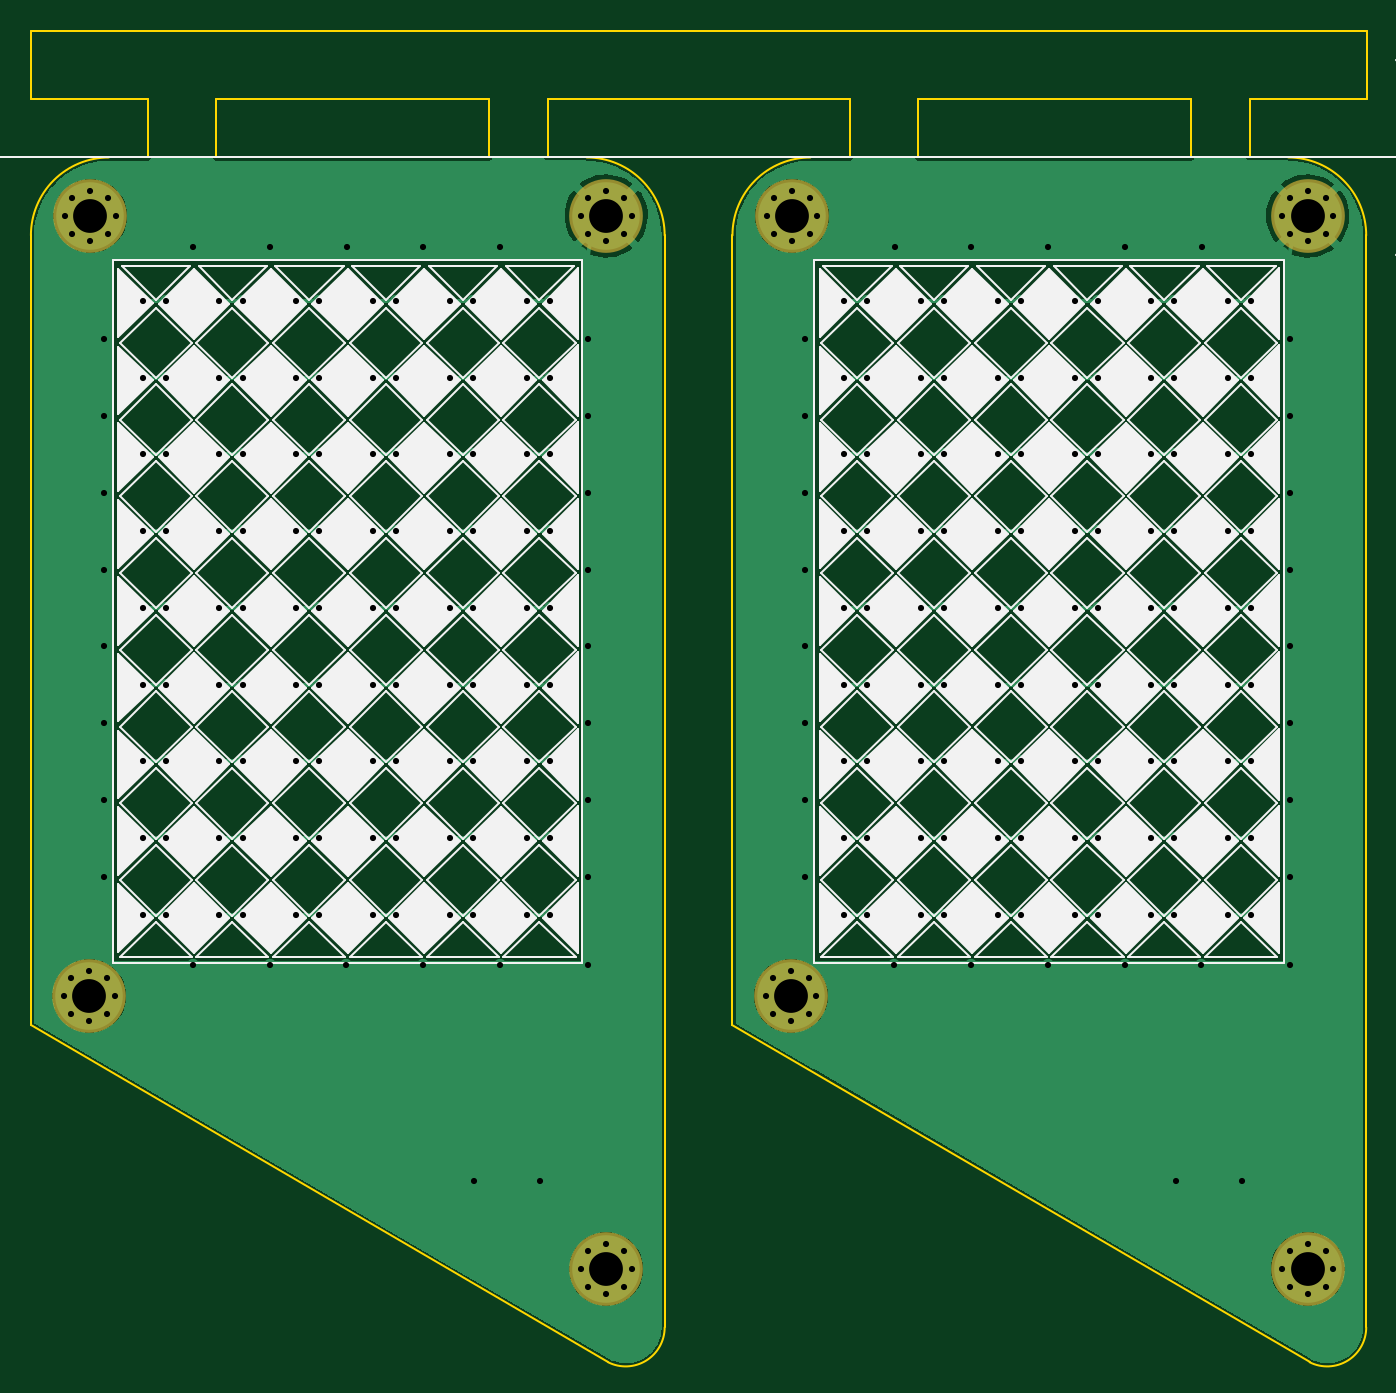
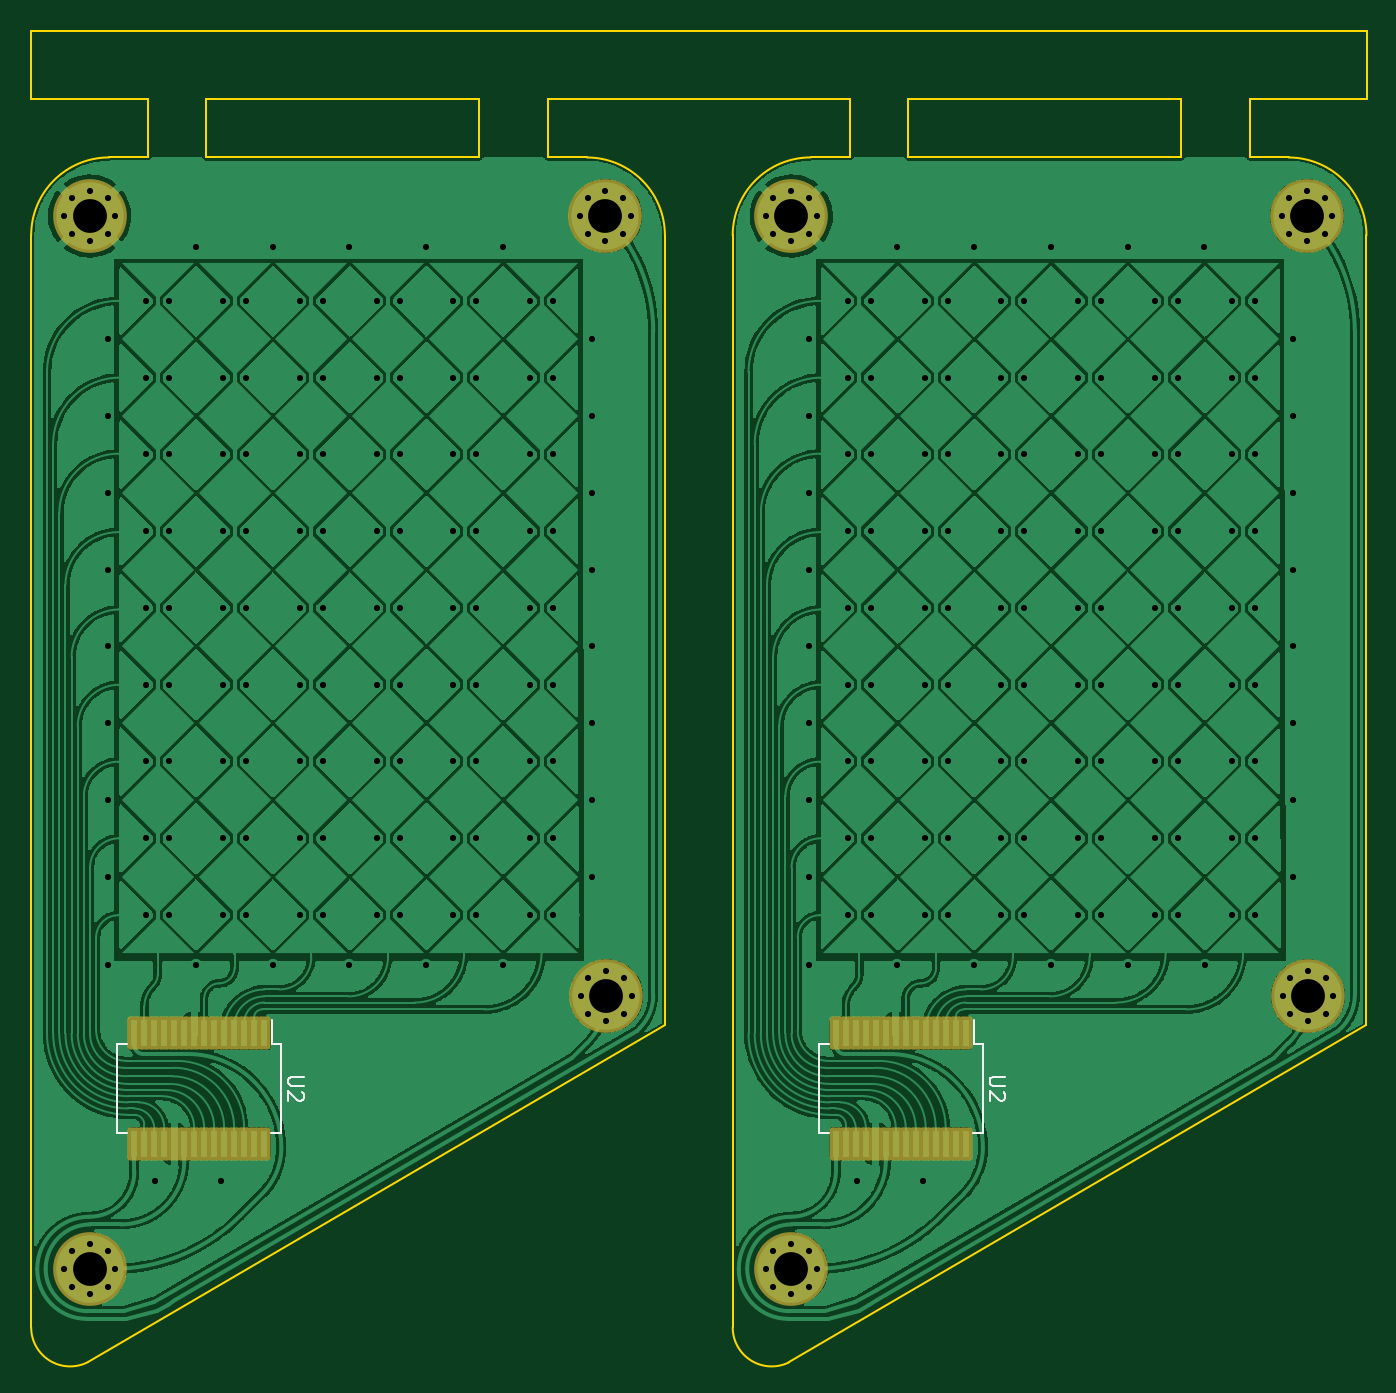
Circuit board: 8 layer files. Board 87.0 x 86.7 mm.
- bottom_copper: MTCH6102_breakout-B_Cu.gbl (285344 bytes)
- bottom_mask: MTCH6102_breakout-B_Mask.gbs (4562 bytes)
- bottom_silk: MTCH6102_breakout-B_Silkscreen.gbo (2313 bytes)
- outline: MTCH6102_breakout-Edge_Cuts.gm1 (2378 bytes)
- top_copper: MTCH6102_breakout-F_Cu.gtl (62001 bytes)
- top_mask: MTCH6102_breakout-F_Mask.gts (2436 bytes)
- top_silk: MTCH6102_breakout-F_Silkscreen.gto (58503 bytes)
- drill: MTCH6102_breakout.drl (6597 bytes)

=== bottom_copper: MTCH6102_breakout-B_Cu.gbl (285344 bytes, source omitted) ===
=== bottom_mask: MTCH6102_breakout-B_Mask.gbs ===
%TF.GenerationSoftware,KiCad,Pcbnew,(6.0.5-0)*%
%TF.CreationDate,2022-06-25T23:29:46+09:00*%
%TF.ProjectId,MTCH6102_breakout,4d544348-3631-4303-925f-627265616b6f,rev?*%
%TF.SameCoordinates,Original*%
%TF.FileFunction,Soldermask,Bot*%
%TF.FilePolarity,Negative*%
%FSLAX46Y46*%
G04 Gerber Fmt 4.6, Leading zero omitted, Abs format (unit mm)*
G04 Created by KiCad (PCBNEW (6.0.5-0)) date 2022-06-25 23:29:46*
%MOMM*%
%LPD*%
G01*
G04 APERTURE LIST*
G04 Aperture macros list*
%AMRoundRect*
0 Rectangle with rounded corners*
0 $1 Rounding radius*
0 $2 $3 $4 $5 $6 $7 $8 $9 X,Y pos of 4 corners*
0 Add a 4 corners polygon primitive as box body*
4,1,4,$2,$3,$4,$5,$6,$7,$8,$9,$2,$3,0*
0 Add four circle primitives for the rounded corners*
1,1,$1+$1,$2,$3*
1,1,$1+$1,$4,$5*
1,1,$1+$1,$6,$7*
1,1,$1+$1,$8,$9*
0 Add four rect primitives between the rounded corners*
20,1,$1+$1,$2,$3,$4,$5,0*
20,1,$1+$1,$4,$5,$6,$7,0*
20,1,$1+$1,$6,$7,$8,$9,0*
20,1,$1+$1,$8,$9,$2,$3,0*%
G04 Aperture macros list end*
%ADD10C,1.100000*%
%ADD11C,4.800000*%
%ADD12RoundRect,0.200000X-0.225000X0.875000X-0.225000X-0.875000X0.225000X-0.875000X0.225000X0.875000X0*%
G04 APERTURE END LIST*
D10*
X189738624Y-97254172D03*
X186921898Y-98420898D03*
X187405172Y-97254172D03*
X187405172Y-99587624D03*
D11*
X188571898Y-98420898D03*
D10*
X188571898Y-96770898D03*
X188571898Y-100070898D03*
X190221898Y-98420898D03*
X189738624Y-99587624D03*
X153750172Y-150387624D03*
X154916898Y-147570898D03*
X153266898Y-149220898D03*
X153750172Y-148054172D03*
X156083624Y-148054172D03*
X156566898Y-149220898D03*
X154916898Y-150870898D03*
D11*
X154916898Y-149220898D03*
D10*
X156083624Y-150387624D03*
X187405172Y-168167624D03*
X188571898Y-168650898D03*
X186921898Y-167000898D03*
X189738624Y-168167624D03*
X188571898Y-165350898D03*
D11*
X188571898Y-167000898D03*
D10*
X190221898Y-167000898D03*
X189738624Y-165834172D03*
X187405172Y-165834172D03*
D12*
X177212898Y-158852898D03*
X177862898Y-158852898D03*
X178512898Y-158852898D03*
X179162898Y-158852898D03*
X179812898Y-158852898D03*
X180462898Y-158852898D03*
X181112898Y-158852898D03*
X181762898Y-158852898D03*
X182412898Y-158852898D03*
X183062898Y-158852898D03*
X183712898Y-158852898D03*
X184362898Y-158852898D03*
X185012898Y-158852898D03*
X185662898Y-158852898D03*
X185662898Y-151652898D03*
X185012898Y-151652898D03*
X184362898Y-151652898D03*
X183712898Y-151652898D03*
X183062898Y-151652898D03*
X182412898Y-151652898D03*
X181762898Y-151652898D03*
X181112898Y-151652898D03*
X180462898Y-151652898D03*
X179812898Y-151652898D03*
X179162898Y-151652898D03*
X178512898Y-151652898D03*
X177862898Y-151652898D03*
X177212898Y-151652898D03*
D10*
X156147124Y-97254172D03*
X153813672Y-97254172D03*
X153330398Y-98420898D03*
X156630398Y-98420898D03*
X153813672Y-99587624D03*
X154980398Y-96770898D03*
D11*
X154980398Y-98420898D03*
D10*
X154980398Y-100070898D03*
X156147124Y-99587624D03*
X110457124Y-97254172D03*
X108123672Y-97254172D03*
X107640398Y-98420898D03*
X110940398Y-98420898D03*
X108123672Y-99587624D03*
X109290398Y-96770898D03*
D11*
X109290398Y-98420898D03*
D10*
X109290398Y-100070898D03*
X110457124Y-99587624D03*
D12*
X131522898Y-158852898D03*
X132172898Y-158852898D03*
X132822898Y-158852898D03*
X133472898Y-158852898D03*
X134122898Y-158852898D03*
X134772898Y-158852898D03*
X135422898Y-158852898D03*
X136072898Y-158852898D03*
X136722898Y-158852898D03*
X137372898Y-158852898D03*
X138022898Y-158852898D03*
X138672898Y-158852898D03*
X139322898Y-158852898D03*
X139972898Y-158852898D03*
X139972898Y-151652898D03*
X139322898Y-151652898D03*
X138672898Y-151652898D03*
X138022898Y-151652898D03*
X137372898Y-151652898D03*
X136722898Y-151652898D03*
X136072898Y-151652898D03*
X135422898Y-151652898D03*
X134772898Y-151652898D03*
X134122898Y-151652898D03*
X133472898Y-151652898D03*
X132822898Y-151652898D03*
X132172898Y-151652898D03*
X131522898Y-151652898D03*
D10*
X141715172Y-168167624D03*
X142881898Y-168650898D03*
X141231898Y-167000898D03*
X144048624Y-168167624D03*
X142881898Y-165350898D03*
D11*
X142881898Y-167000898D03*
D10*
X144531898Y-167000898D03*
X144048624Y-165834172D03*
X141715172Y-165834172D03*
X108060172Y-150387624D03*
X109226898Y-147570898D03*
X107576898Y-149220898D03*
X108060172Y-148054172D03*
X110393624Y-148054172D03*
X110876898Y-149220898D03*
X109226898Y-150870898D03*
D11*
X109226898Y-149220898D03*
D10*
X110393624Y-150387624D03*
X144048624Y-97254172D03*
X141231898Y-98420898D03*
X141715172Y-97254172D03*
X141715172Y-99587624D03*
D11*
X142881898Y-98420898D03*
D10*
X142881898Y-96770898D03*
X142881898Y-100070898D03*
X144531898Y-98420898D03*
X144048624Y-99587624D03*
M02*

=== bottom_silk: MTCH6102_breakout-B_Silkscreen.gbo ===
%TF.GenerationSoftware,KiCad,Pcbnew,(6.0.5-0)*%
%TF.CreationDate,2022-06-25T23:29:46+09:00*%
%TF.ProjectId,MTCH6102_breakout,4d544348-3631-4303-925f-627265616b6f,rev?*%
%TF.SameCoordinates,Original*%
%TF.FileFunction,Legend,Bot*%
%TF.FilePolarity,Positive*%
%FSLAX46Y46*%
G04 Gerber Fmt 4.6, Leading zero omitted, Abs format (unit mm)*
G04 Created by KiCad (PCBNEW (6.0.5-0)) date 2022-06-25 23:29:46*
%MOMM*%
%LPD*%
G01*
G04 APERTURE LIST*
%ADD10C,0.150000*%
G04 APERTURE END LIST*
D10*
X174640278Y-154490993D02*
X175449802Y-154490993D01*
X175545040Y-154538612D01*
X175592659Y-154586231D01*
X175640278Y-154681469D01*
X175640278Y-154871945D01*
X175592659Y-154967183D01*
X175545040Y-155014802D01*
X175449802Y-155062421D01*
X174640278Y-155062421D01*
X174735517Y-155490993D02*
X174687898Y-155538612D01*
X174640278Y-155633850D01*
X174640278Y-155871945D01*
X174687898Y-155967183D01*
X174735517Y-156014802D01*
X174830755Y-156062421D01*
X174925993Y-156062421D01*
X175068850Y-156014802D01*
X175640278Y-155443374D01*
X175640278Y-156062421D01*
X128950278Y-154490993D02*
X129759802Y-154490993D01*
X129855040Y-154538612D01*
X129902659Y-154586231D01*
X129950278Y-154681469D01*
X129950278Y-154871945D01*
X129902659Y-154967183D01*
X129855040Y-155014802D01*
X129759802Y-155062421D01*
X128950278Y-155062421D01*
X129045517Y-155490993D02*
X128997898Y-155538612D01*
X128950278Y-155633850D01*
X128950278Y-155871945D01*
X128997898Y-155967183D01*
X129045517Y-156014802D01*
X129140755Y-156062421D01*
X129235993Y-156062421D01*
X129378850Y-156014802D01*
X129950278Y-155443374D01*
X129950278Y-156062421D01*
X186762898Y-152377898D02*
X186762898Y-158127898D01*
X176112898Y-152377898D02*
X176112898Y-158127898D01*
X186762898Y-152377898D02*
X186112898Y-152377898D01*
X176112898Y-152377898D02*
X176687898Y-152377898D01*
X176687898Y-152377898D02*
X176687898Y-150777898D01*
X186762898Y-158127898D02*
X186112898Y-158127898D01*
X176112898Y-158127898D02*
X176762898Y-158127898D01*
X141072898Y-152377898D02*
X141072898Y-158127898D01*
X130422898Y-152377898D02*
X130422898Y-158127898D01*
X141072898Y-152377898D02*
X140422898Y-152377898D01*
X130422898Y-152377898D02*
X130997898Y-152377898D01*
X130997898Y-152377898D02*
X130997898Y-150777898D01*
X141072898Y-158127898D02*
X140422898Y-158127898D01*
X130422898Y-158127898D02*
X131072898Y-158127898D01*
M02*

=== outline: MTCH6102_breakout-Edge_Cuts.gm1 ===
%TF.GenerationSoftware,KiCad,Pcbnew,(6.0.5-0)*%
%TF.CreationDate,2022-06-25T23:29:46+09:00*%
%TF.ProjectId,MTCH6102_breakout,4d544348-3631-4303-925f-627265616b6f,rev?*%
%TF.SameCoordinates,Original*%
%TF.FileFunction,Profile,NP*%
%FSLAX46Y46*%
G04 Gerber Fmt 4.6, Leading zero omitted, Abs format (unit mm)*
G04 Created by KiCad (PCBNEW (6.0.5-0)) date 2022-06-25 23:29:46*
%MOMM*%
%LPD*%
G01*
G04 APERTURE LIST*
%TA.AperFunction,Profile*%
%ADD10C,0.150000*%
%TD*%
G04 APERTURE END LIST*
D10*
X187301898Y-94610898D02*
X184791898Y-94610898D01*
X156180000Y-94615000D02*
X158750000Y-94615000D01*
X139071898Y-94610898D02*
X139065000Y-90805000D01*
X151106898Y-99690898D02*
X151106898Y-151125898D01*
X188705975Y-173082743D02*
X151106898Y-151125898D01*
X192381898Y-99690898D02*
X192381898Y-170810898D01*
X192381898Y-99690898D02*
G75*
G03*
X187301898Y-94610898I-5080000J0D01*
G01*
X188705975Y-173082743D02*
G75*
G03*
X192381898Y-170810898I1135923J2271845D01*
G01*
X156180000Y-94615000D02*
G75*
G03*
X151106898Y-99690898I-3J-5073100D01*
G01*
X105410000Y-90805000D02*
X113030000Y-90805000D01*
X105410000Y-86360000D02*
X105410000Y-90805000D01*
X192405000Y-86360000D02*
X105410000Y-86360000D01*
X192405000Y-90805000D02*
X192405000Y-86360000D01*
X184785000Y-90805000D02*
X192405000Y-90805000D01*
X139065000Y-90805000D02*
X158750000Y-90805000D01*
X163195000Y-94615000D02*
X163195000Y-90805000D01*
X163195000Y-90805000D02*
X180975000Y-90805000D01*
X158750000Y-94615000D02*
X158750000Y-90805000D01*
X184791898Y-94610898D02*
X184785000Y-90805000D01*
X180975000Y-94615000D02*
X180975000Y-90805000D01*
X163195000Y-94615000D02*
X180975000Y-94615000D01*
X117475000Y-90805000D02*
X135255000Y-90805000D01*
X135255000Y-94615000D02*
X135255000Y-90805000D01*
X117475000Y-94615000D02*
X117475000Y-90805000D01*
X113030000Y-94615000D02*
X113030000Y-90805000D01*
X117475000Y-94615000D02*
X135255000Y-94615000D01*
X139071898Y-94610898D02*
X141611898Y-94610898D01*
X110490000Y-94615000D02*
G75*
G03*
X105416898Y-99690898I-3J-5073100D01*
G01*
X143015975Y-173082743D02*
G75*
G03*
X146691898Y-170810898I1135923J2271845D01*
G01*
X146691898Y-99690898D02*
G75*
G03*
X141611898Y-94610898I-5080000J0D01*
G01*
X146691898Y-99690898D02*
X146691898Y-170810898D01*
X143015975Y-173082743D02*
X105416898Y-151125898D01*
X110490000Y-94615000D02*
X113030000Y-94615000D01*
X105416898Y-99690898D02*
X105416898Y-151125898D01*
M02*

=== top_copper: MTCH6102_breakout-F_Cu.gtl (62001 bytes, source omitted) ===
=== top_mask: MTCH6102_breakout-F_Mask.gts ===
%TF.GenerationSoftware,KiCad,Pcbnew,(6.0.5-0)*%
%TF.CreationDate,2022-06-25T23:29:46+09:00*%
%TF.ProjectId,MTCH6102_breakout,4d544348-3631-4303-925f-627265616b6f,rev?*%
%TF.SameCoordinates,Original*%
%TF.FileFunction,Soldermask,Top*%
%TF.FilePolarity,Negative*%
%FSLAX46Y46*%
G04 Gerber Fmt 4.6, Leading zero omitted, Abs format (unit mm)*
G04 Created by KiCad (PCBNEW (6.0.5-0)) date 2022-06-25 23:29:46*
%MOMM*%
%LPD*%
G01*
G04 APERTURE LIST*
%ADD10C,1.100000*%
%ADD11C,4.800000*%
G04 APERTURE END LIST*
D10*
X189738624Y-97254172D03*
X186921898Y-98420898D03*
X187405172Y-97254172D03*
X187405172Y-99587624D03*
D11*
X188571898Y-98420898D03*
D10*
X188571898Y-96770898D03*
X188571898Y-100070898D03*
X190221898Y-98420898D03*
X189738624Y-99587624D03*
X153750172Y-150387624D03*
X154916898Y-147570898D03*
X153266898Y-149220898D03*
X153750172Y-148054172D03*
X156083624Y-148054172D03*
X156566898Y-149220898D03*
X154916898Y-150870898D03*
D11*
X154916898Y-149220898D03*
D10*
X156083624Y-150387624D03*
X187405172Y-168167624D03*
X188571898Y-168650898D03*
X186921898Y-167000898D03*
X189738624Y-168167624D03*
X188571898Y-165350898D03*
D11*
X188571898Y-167000898D03*
D10*
X190221898Y-167000898D03*
X189738624Y-165834172D03*
X187405172Y-165834172D03*
X156147124Y-97254172D03*
X153813672Y-97254172D03*
X153330398Y-98420898D03*
X156630398Y-98420898D03*
X153813672Y-99587624D03*
X154980398Y-96770898D03*
D11*
X154980398Y-98420898D03*
D10*
X154980398Y-100070898D03*
X156147124Y-99587624D03*
X110457124Y-97254172D03*
X108123672Y-97254172D03*
X107640398Y-98420898D03*
X110940398Y-98420898D03*
X108123672Y-99587624D03*
X109290398Y-96770898D03*
D11*
X109290398Y-98420898D03*
D10*
X109290398Y-100070898D03*
X110457124Y-99587624D03*
X141715172Y-168167624D03*
X142881898Y-168650898D03*
X141231898Y-167000898D03*
X144048624Y-168167624D03*
X142881898Y-165350898D03*
D11*
X142881898Y-167000898D03*
D10*
X144531898Y-167000898D03*
X144048624Y-165834172D03*
X141715172Y-165834172D03*
X108060172Y-150387624D03*
X109226898Y-147570898D03*
X107576898Y-149220898D03*
X108060172Y-148054172D03*
X110393624Y-148054172D03*
X110876898Y-149220898D03*
X109226898Y-150870898D03*
D11*
X109226898Y-149220898D03*
D10*
X110393624Y-150387624D03*
X144048624Y-97254172D03*
X141231898Y-98420898D03*
X141715172Y-97254172D03*
X141715172Y-99587624D03*
D11*
X142881898Y-98420898D03*
D10*
X142881898Y-96770898D03*
X142881898Y-100070898D03*
X144531898Y-98420898D03*
X144048624Y-99587624D03*
M02*

=== top_silk: MTCH6102_breakout-F_Silkscreen.gto (58503 bytes, source omitted) ===
=== drill: MTCH6102_breakout.drl (6597 bytes, source omitted) ===
